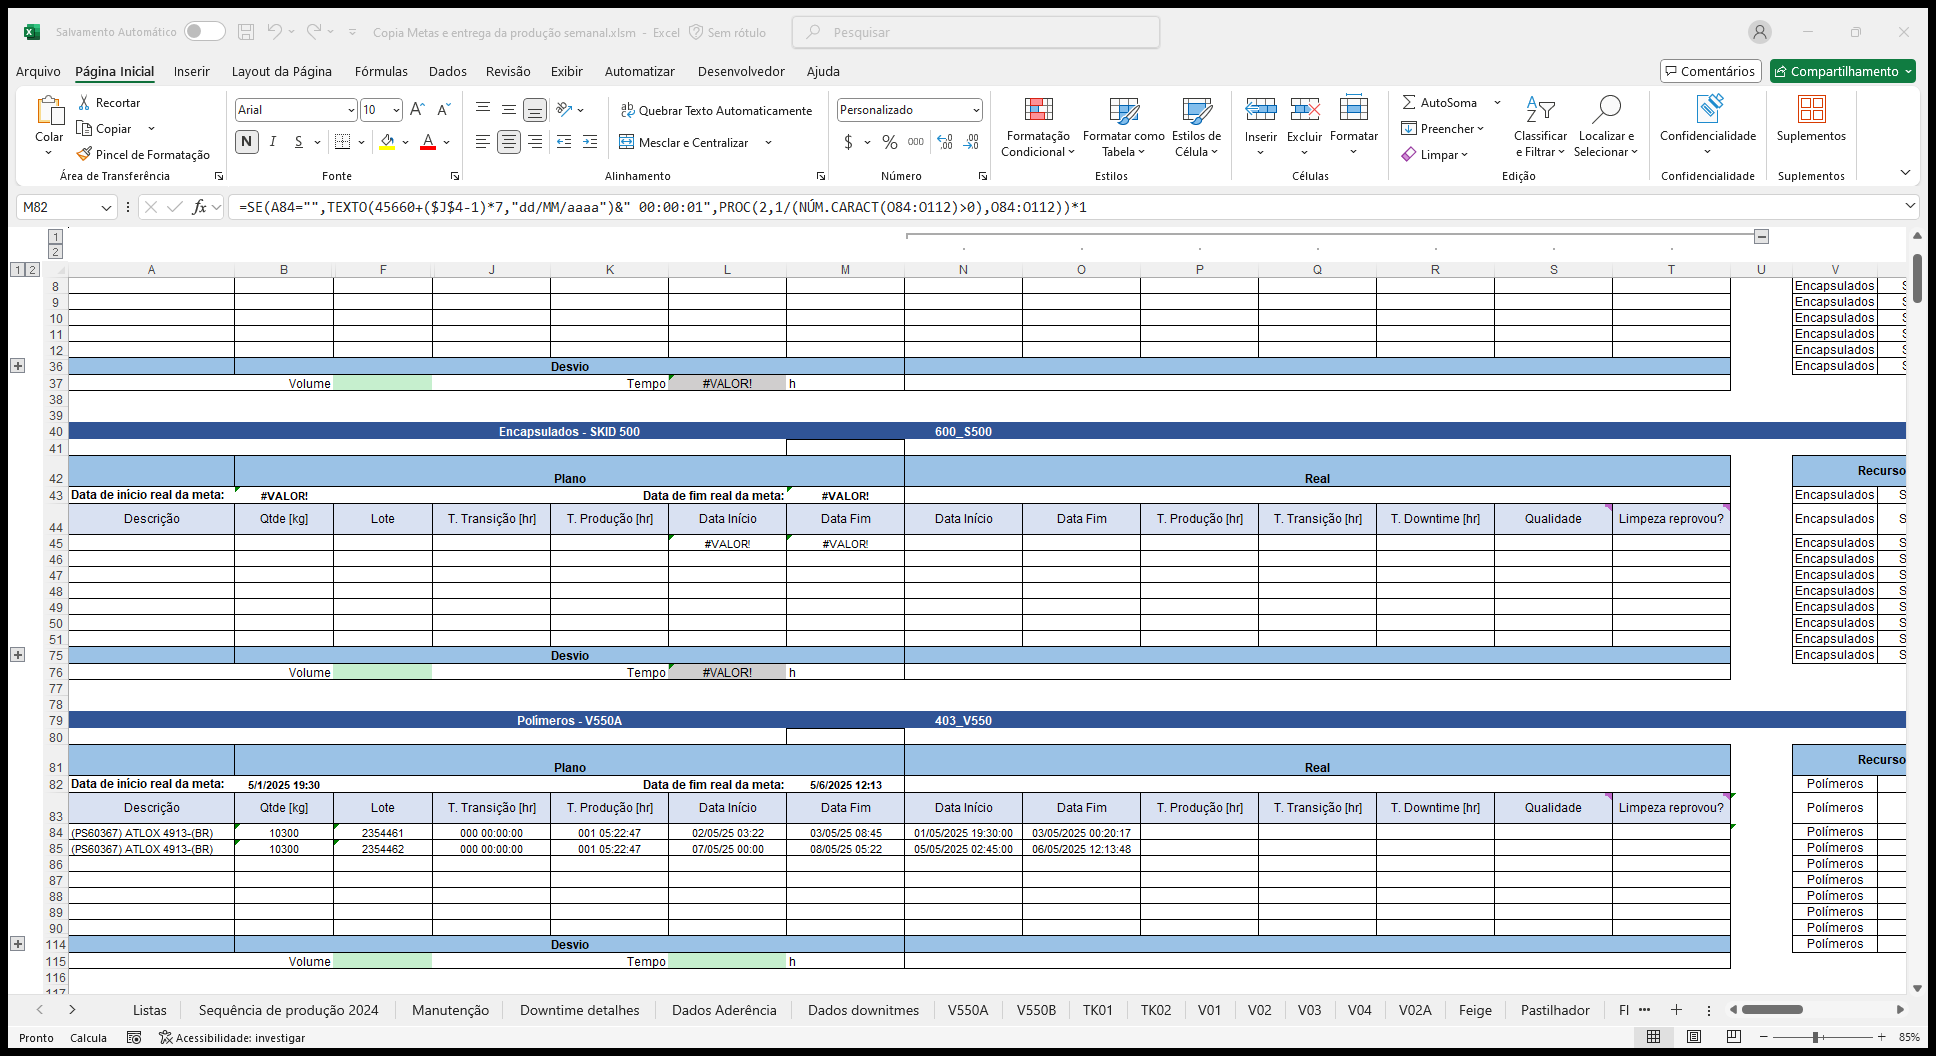
Task: Obtém as informações das metas de cada recurso e escreve na aba da semana atual.
Workflow: ExecuteExcelFormula

Step 1: Use Application: Copia Metas e entrega da produção semanal.xlsm - Excel on the element in window 'Copia Metas e entrega da produção semanal.xlsm - Excel' (excel.exe)
